Image classification data set "lung_xray_clean_512" (tanishq2232/CANCERSCAN-AI on GitHub). Class labels (2): cancer, normal.

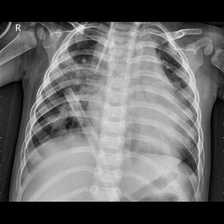
Label: cancer

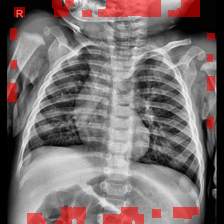
Label: normal

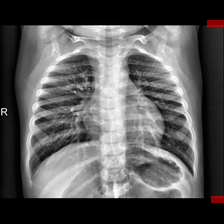
Label: normal

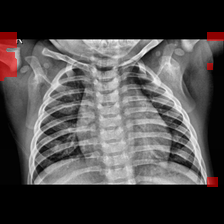
Label: normal

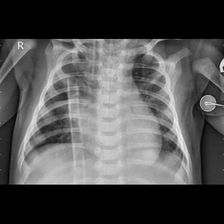
Label: cancer

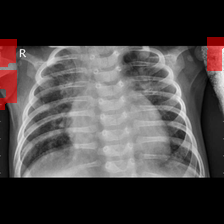
Label: cancer
